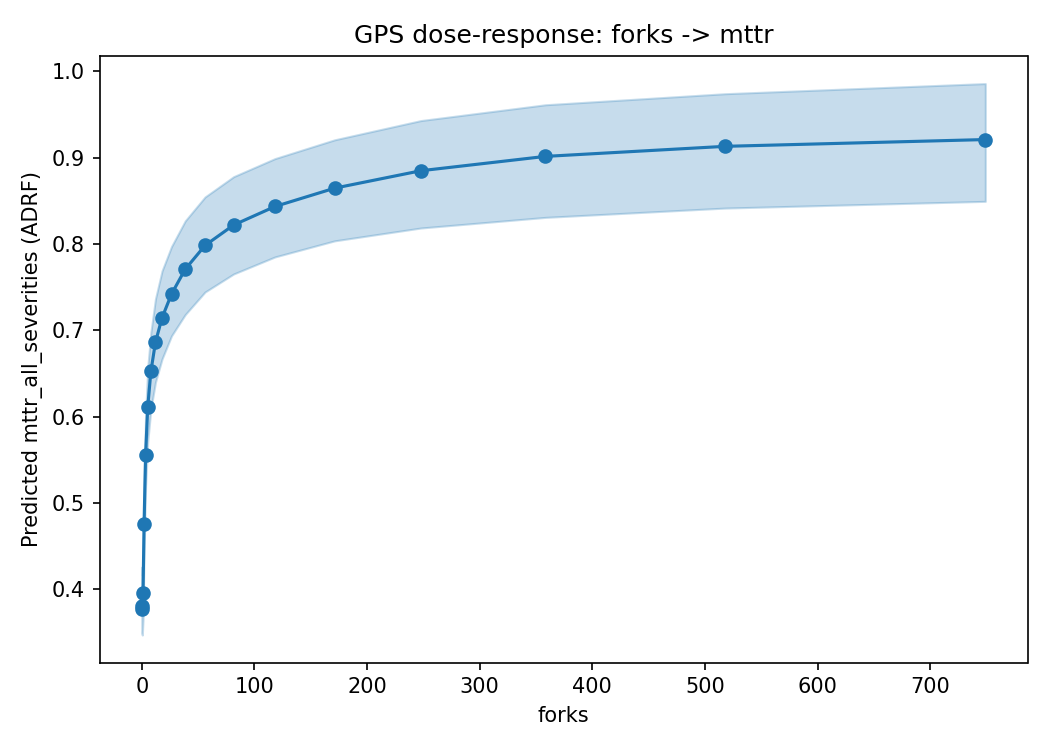

Values plotted in this chart, from the file beside it:
dose, mu, ci_lower, ci_upper
0.0, 0.3811, 0.3496, 0.4256
0.4445, 0.3769, 0.347, 0.4165
1.087, 0.3956, 0.3648, 0.4345
2.014, 0.4752, 0.4424, 0.5177
3.354, 0.5558, 0.5191, 0.6024
5.29, 0.6114, 0.571, 0.6574
8.086, 0.6526, 0.6093, 0.6979
12.12, 0.6861, 0.6399, 0.7365
17.96, 0.7145, 0.6668, 0.7688
26.39, 0.742, 0.6936, 0.7972
38.56, 0.7708, 0.7183, 0.8269
56.15, 0.7983, 0.7444, 0.8545
81.55, 0.822, 0.7653, 0.8781
118.2, 0.8435, 0.785, 0.899
171.2, 0.8647, 0.8037, 0.9208
247.8, 0.8849, 0.8186, 0.9431
358.4, 0.9015, 0.8309, 0.9614
518.2, 0.9132, 0.8417, 0.9742
749, 0.921, 0.8495, 0.9859
